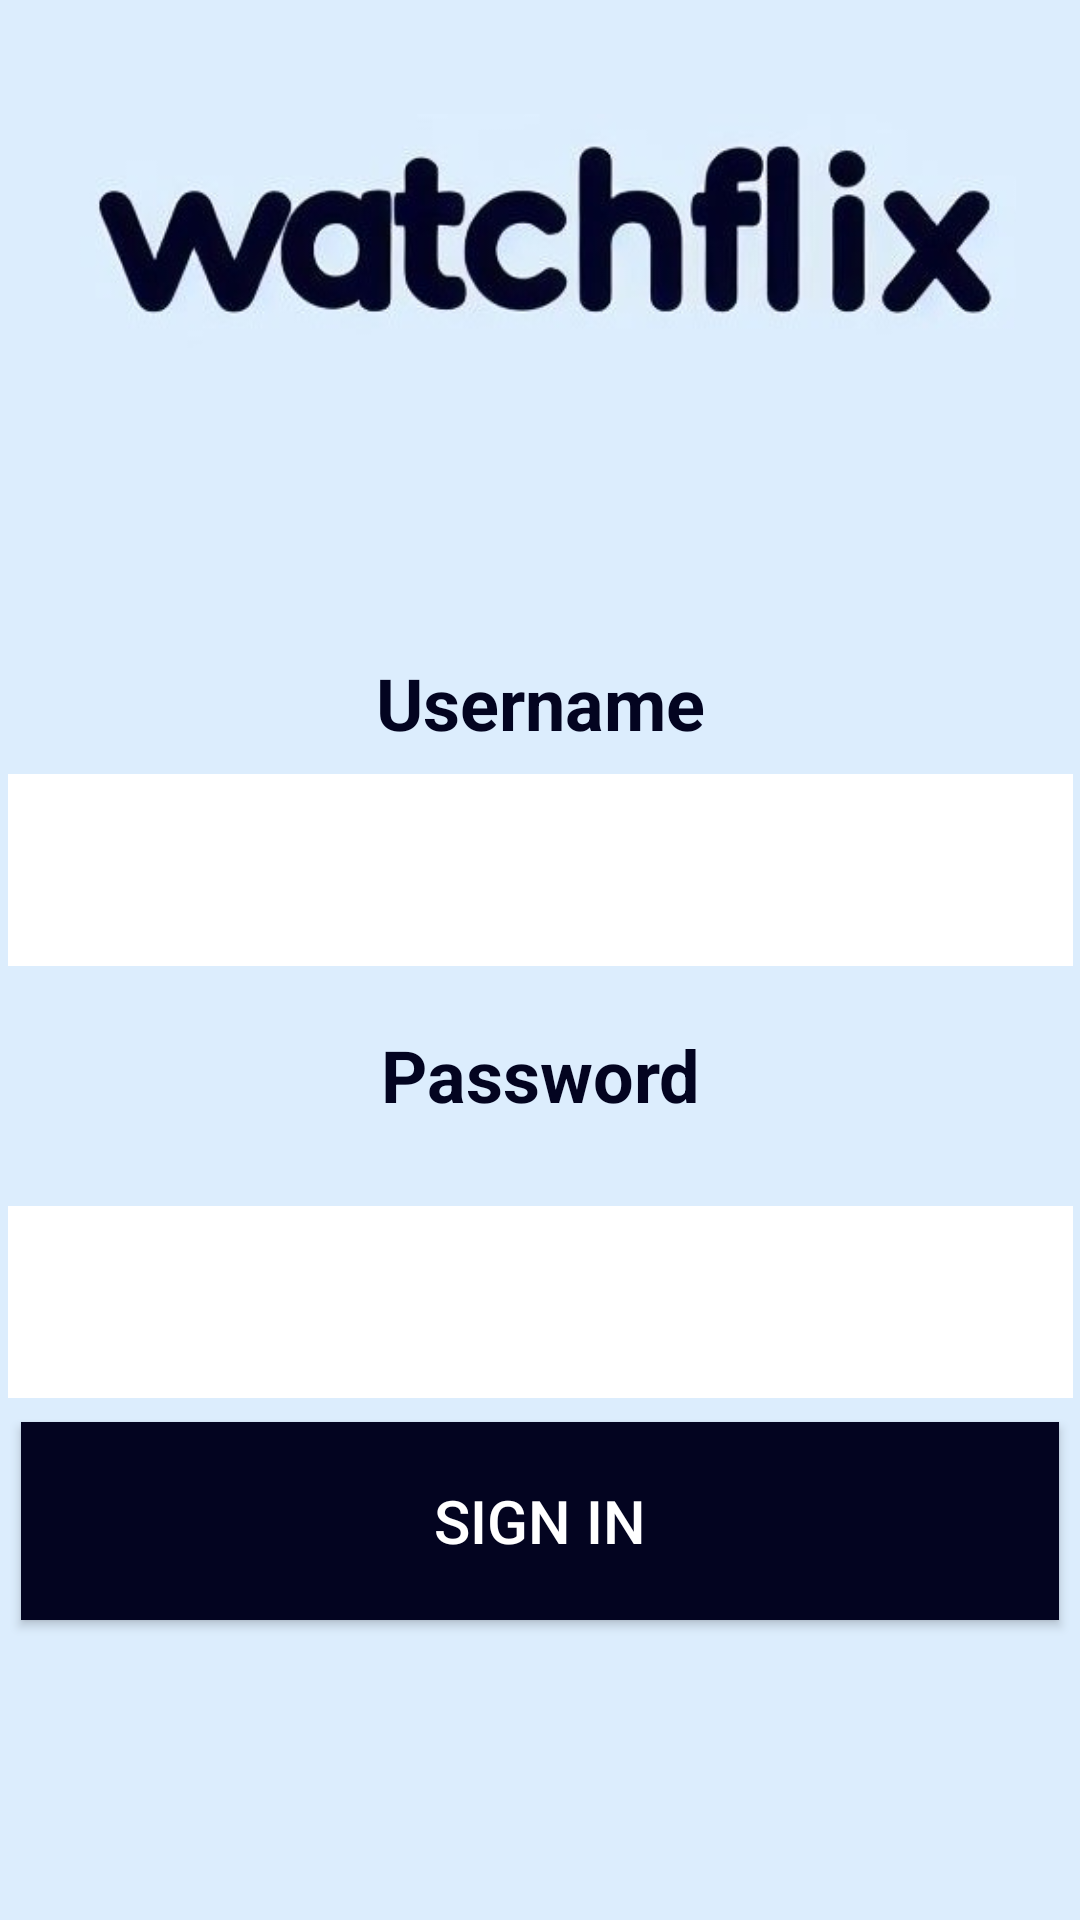

Android layout source for this screen:
<!-- AndroidManifest.xml: application theme Theme.KatsanosErgasia -->
<!-- res/layout/activity_main.xml -->
<?xml version="1.0" encoding="utf-8"?>
<androidx.constraintlayout.widget.ConstraintLayout xmlns:android="http://schemas.android.com/apk/res/android"
    xmlns:app="http://schemas.android.com/apk/res-auto"
    xmlns:tools="http://schemas.android.com/tools"
    android:id="@+id/main"
    android:layout_width="match_parent"
    android:layout_height="match_parent"
    android:background="#DCEDFD"
    tools:context=".MainActivity">

    <ImageView
        android:id="@+id/imageView"
        android:layout_width="317dp"
        android:layout_height="98dp"
        android:layout_marginTop="28dp"
        android:contentDescription="@string/app_name"
        app:layout_constraintEnd_toEndOf="parent"
        app:layout_constraintStart_toStartOf="parent"
        app:layout_constraintTop_toTopOf="parent"
        app:srcCompat="@drawable/watchflix" />

    <TextView
        android:id="@+id/UsernameLabel"
        android:layout_width="233dp"
        android:layout_height="40dp"
        android:layout_marginTop="92dp"
        android:background="#DCEDFD"
        android:gravity="center_horizontal"
        android:text="@string/username"
        android:textAlignment="center"
        android:textColor="#030420"
        android:textSize="24sp"
        android:textStyle="bold"
        app:layout_constraintEnd_toEndOf="parent"
        app:layout_constraintStart_toStartOf="parent"
        app:layout_constraintTop_toBottomOf="@+id/imageView" />

    <TextView
        android:id="@+id/Passwordlabel"
        android:layout_width="139dp"
        android:layout_height="48dp"
        android:layout_marginTop="20dp"
        android:background="#DCEDFD"
        android:gravity="center_horizontal"
        android:text="@string/password"
        android:textAlignment="center"
        android:textColor="#030420"
        android:textSize="24sp"
        android:textStyle="bold"
        app:layout_constraintEnd_toEndOf="parent"
        app:layout_constraintStart_toStartOf="parent"
        app:layout_constraintTop_toBottomOf="@+id/UsernameField" />

    <EditText
        android:id="@+id/PasswordField"
        android:layout_width="355dp"
        android:layout_height="64dp"
        android:layout_marginTop="12dp"
        android:background="#FFFFFF"
        android:ems="10"
        android:inputType="textPassword"
        app:layout_constraintEnd_toEndOf="parent"
        app:layout_constraintStart_toStartOf="parent"
        app:layout_constraintTop_toBottomOf="@+id/Passwordlabel" />

    <Button
        android:id="@+id/LoginButton"
        style="@style/Widget.AppCompat.Button"
        android:layout_width="346dp"
        android:layout_height="66dp"
        android:layout_marginTop="8dp"
        android:background="#00BCD4"
        android:backgroundTint="@color/black"
        android:foregroundGravity="center"
        android:gravity="center"
        android:text="@string/sign_in"
        android:textAllCaps="true"
        android:textColor="#FFFFFF"
        android:textSize="20sp"
        app:backgroundTint="#030420"
        app:layout_constraintEnd_toEndOf="parent"
        app:layout_constraintHorizontal_bias="0.492"
        app:layout_constraintStart_toStartOf="parent"
        app:layout_constraintTop_toBottomOf="@+id/PasswordField" />

    <EditText
        android:id="@+id/UsernameField"
        android:layout_width="355dp"
        android:layout_height="64dp"
        android:background="#FFFFFF"
        android:ems="10"
        android:inputType="text"
        app:layout_constraintBottom_toTopOf="@+id/Passwordlabel"
        app:layout_constraintEnd_toEndOf="parent"
        app:layout_constraintStart_toStartOf="parent"
        app:layout_constraintTop_toBottomOf="@+id/UsernameLabel"
        app:layout_constraintVertical_bias="0.355" />

</androidx.constraintlayout.widget.ConstraintLayout>
<!-- resources referenced by this layout -->
<resources>
  <!-- drawable watchflix: jpg bitmap (drawable, 14444 bytes) -->
  <string name="app_name">KatsanosErgasia</string>
  <string name="password">Password</string>
  <string name="sign_in">Sign In</string>
  <string name="username">Username</string>
  <style name="Theme.KatsanosErgasia" parent="Base.Theme.KatsanosErgasia" />
  <style name="Base.Theme.KatsanosErgasia" parent="Theme.Material3.DayNight.NoActionBar">
          
          
          <item name="colorPrimary">@color/ic_launcher_background</item>
          <item name="android:background">@color/ic_launcher_background</item>
          <item name="android:navigationBarColor" tools:targetApi="lollipop">@color/ic_launcher_background</item>
      </style>
  <color name="ic_launcher_background">#DCEDFD</color>
  <!-- not gathered from this repository: default colours our renderer supplied (Android Studio template values) -->
  <color name="black">#FF000000</color>
</resources>
